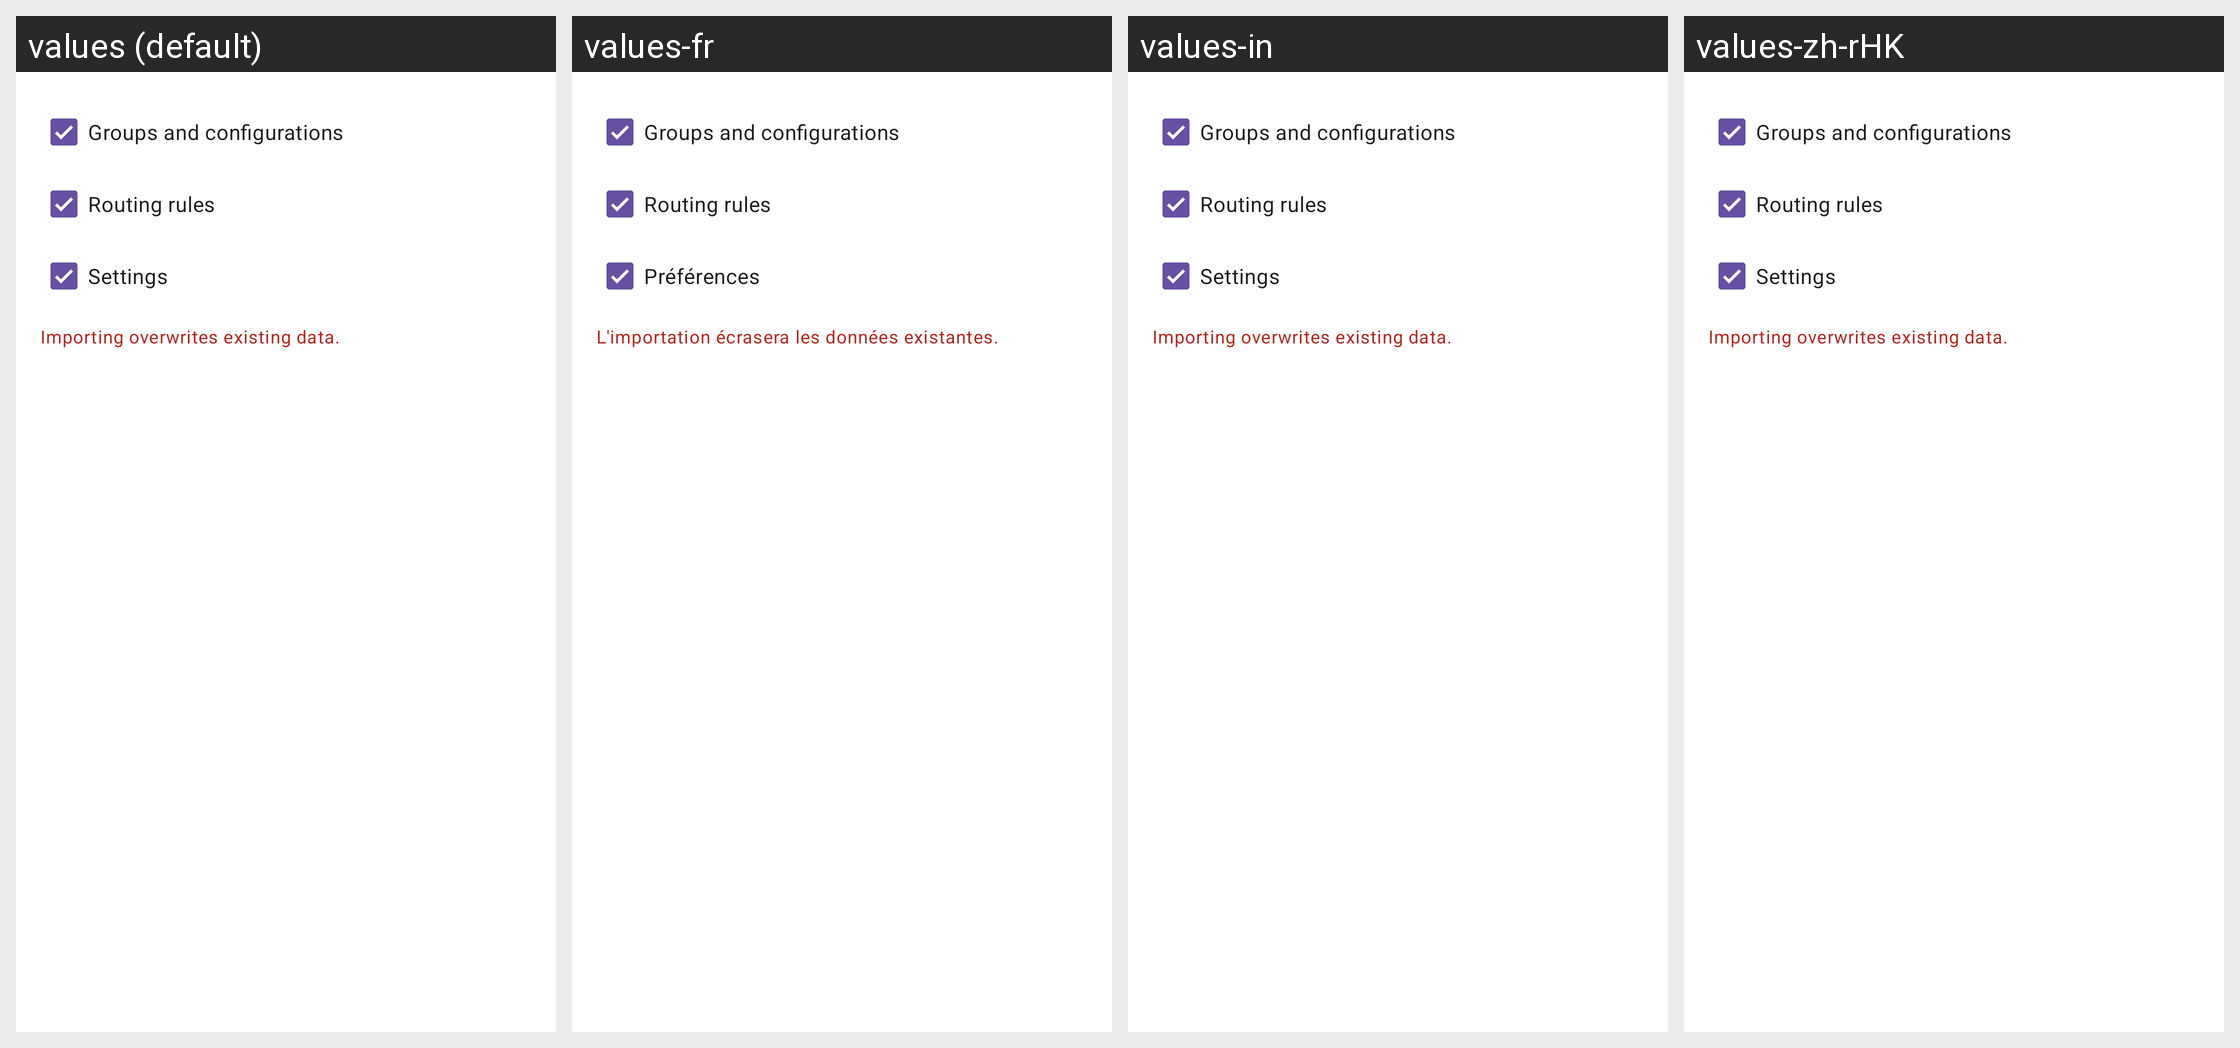

The same Android screen rendered under several of its app's locales, left to right. List the strings drawn on it with the default value and each locale's translation.
Android screen res/layout/layout_import.xml rendered under 4 locales, left to right: values (default), values-fr, values-in, values-zh-rHK. Device: Nexus 5 (rendered at 1080×1920; each locale shown at half size, 540×960, under a caption strip naming it); theme Theme.Start.
Other locales in the repository, not shown: values-ar, values-be, values-de, values-es, values-fa, values-ja, values-ko, values-nb-rNO, values-nl, values-pt-rBR, values-ru, values-tr, values-uk, values-zh-rCN, values-zh-rTW.
Strings drawn on this screen, with the default value and each locale's value (text and hints the layout hard-codes, and strings that could not be matched under every locale, appear in the picture but are not listed):

backup_groups_and_configurations
  values: Groups and configurations
  values-fr: Groups and configurations  [not translated; the default value is used]
  values-in: Groups and configurations  [not translated; the default value is used]
  values-zh-rHK: Groups and configurations  [not translated; the default value is used]

backup_rules
  values: Routing rules
  values-fr: Routing rules  [not translated; the default value is used]
  values-in: Routing rules  [not translated; the default value is used]
  values-zh-rHK: Routing rules  [not translated; the default value is used]

backup_settings
  values: Settings
  values-fr: Préférences
  values-in: Settings  [not translated; the default value is used]
  values-zh-rHK: Settings  [not translated; the default value is used]

backup_import_summary
  values: Importing overwrites existing data.
  values-fr: L'importation écrasera les données existantes.
  values-in: Importing overwrites existing data.  [not translated; the default value is used]
  values-zh-rHK: Importing overwrites existing data.  [not translated; the default value is used]
